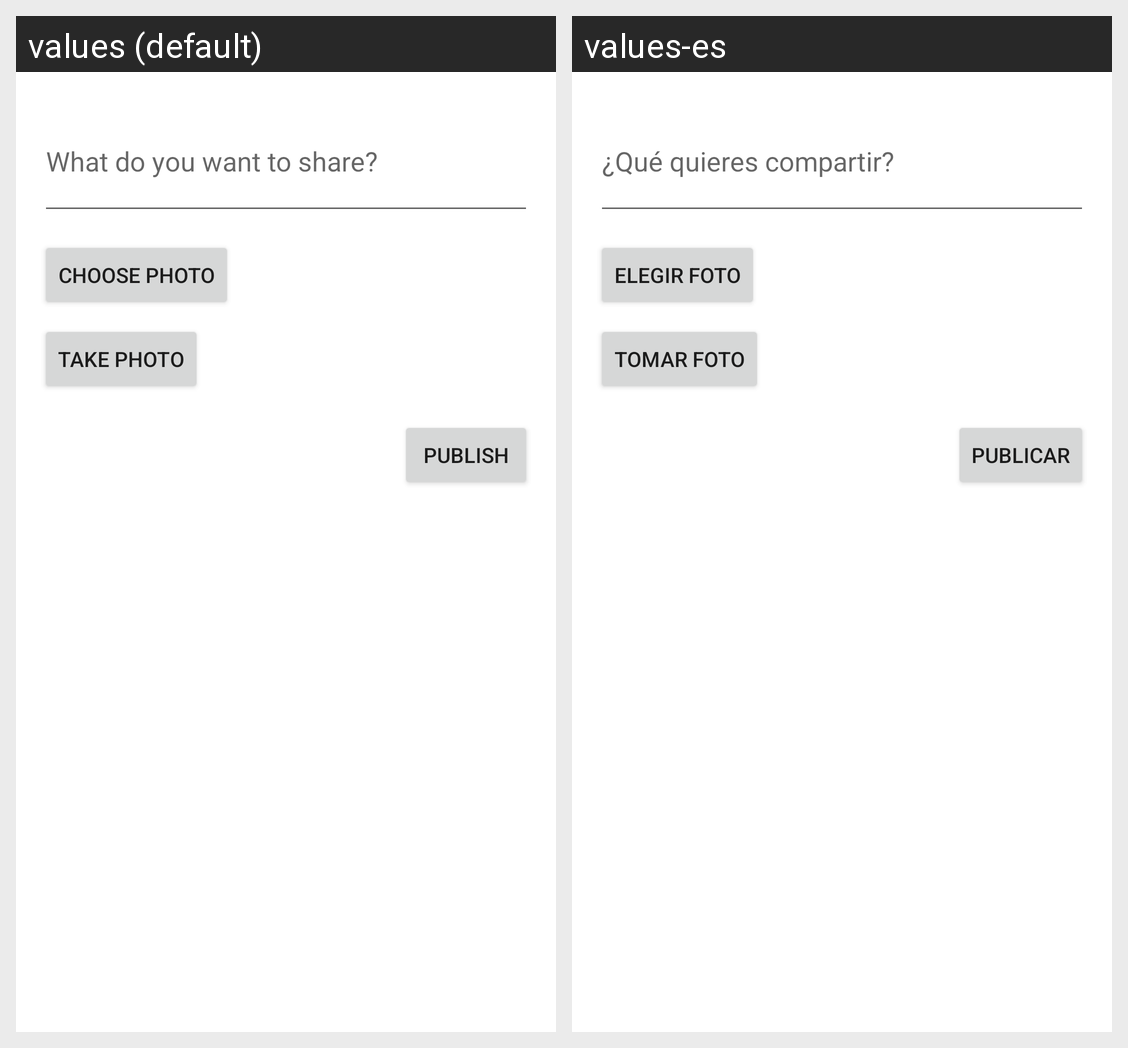

Locale-by-locale string values for the Android screen shown in this grid:
Android screen res/layout/activity_create_publication.xml rendered under 2 locales, left to right: values (default), values-es. Device: Nexus 5 (rendered at 1080×1920; each locale shown at half size, 540×960, under a caption strip naming it); theme Theme.Fluxe.
Strings drawn on this screen, with the default value and each locale's value (text and hints the layout hard-codes, and strings that could not be matched under every locale, appear in the picture but are not listed):

hint_what_to_share
  values: What do you want to share?
  values-es: ¿Qué quieres compartir?

btn_choose_photo
  values: Choose Photo
  values-es: Elegir foto

btn_take_photo
  values: Take Photo
  values-es: Tomar foto

btn_publish
  values: Publish
  values-es: Publicar
